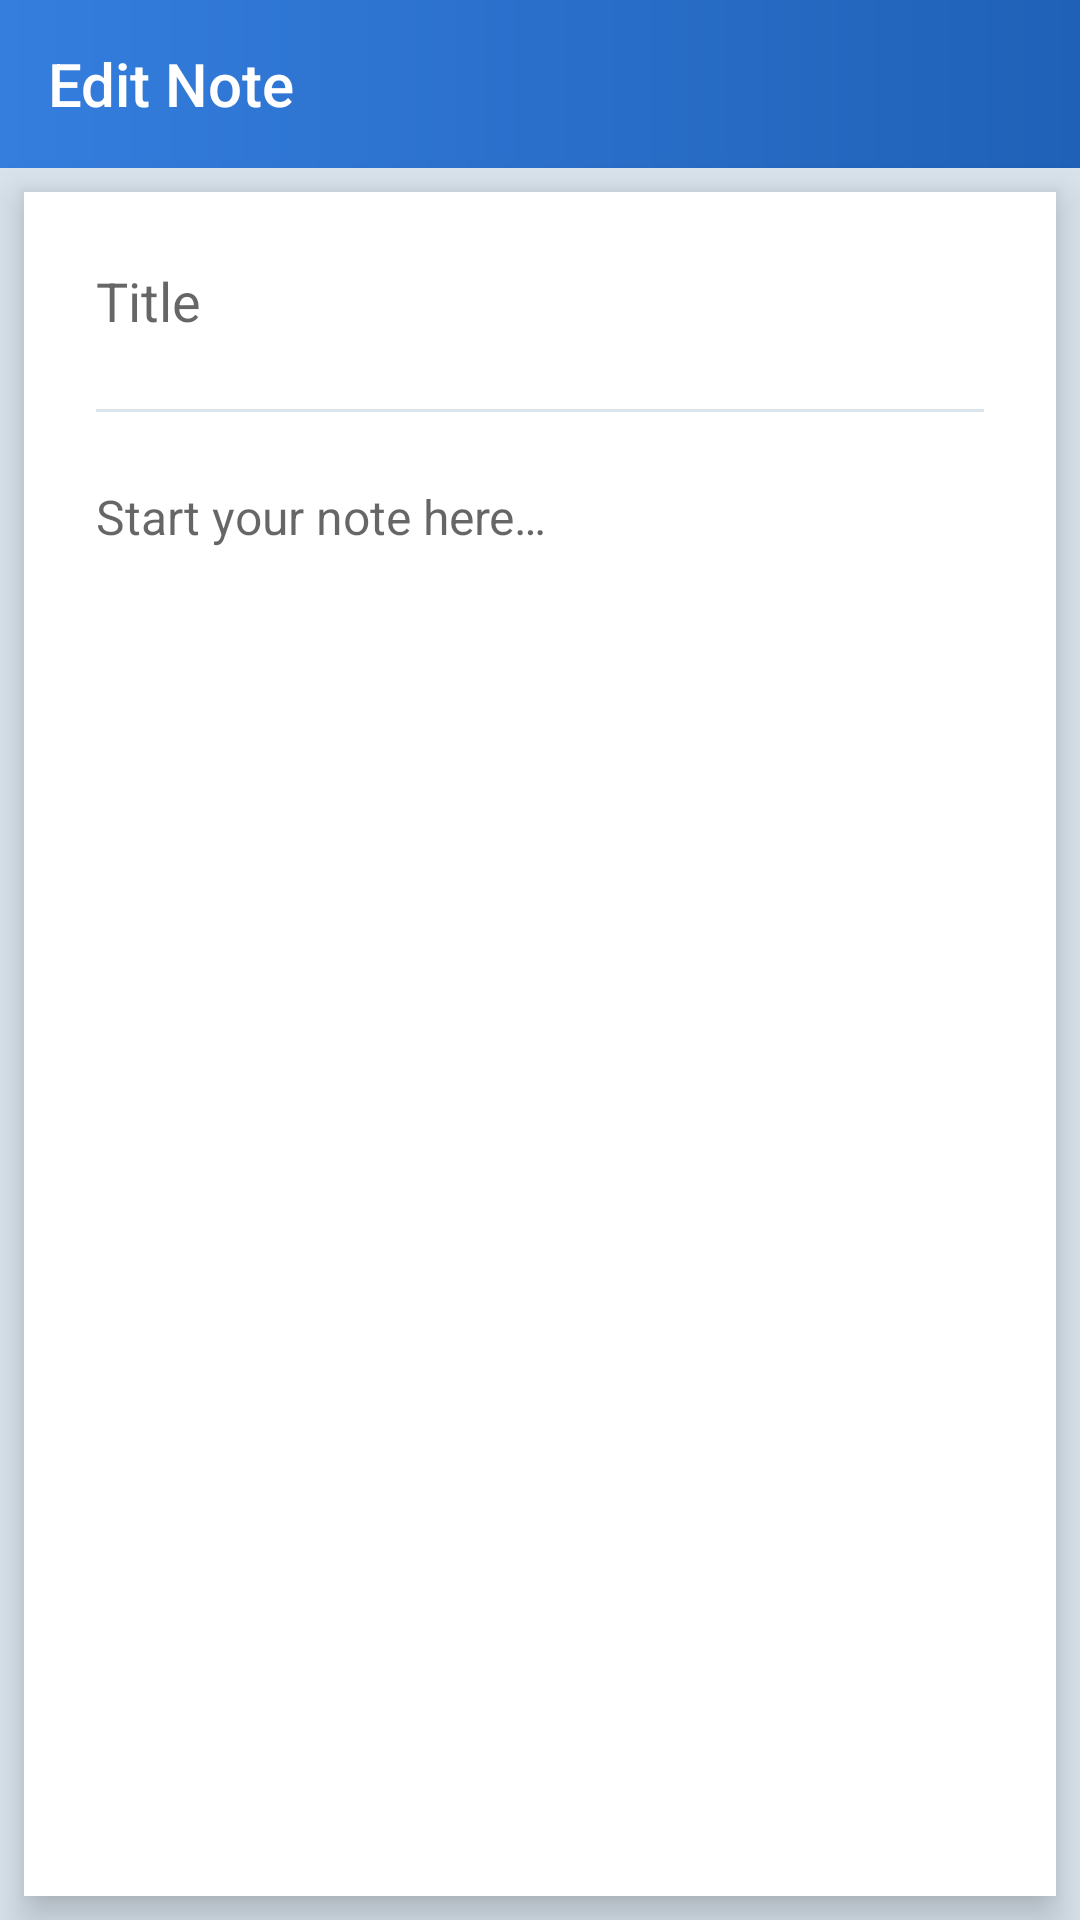

This screen was rendered from an Android layout file. Write that file and the resources it references.
<!-- AndroidManifest.xml: application theme AppTheme.NoActionBar -->
<!-- res/layout/activity_editor.xml -->
<?xml version="1.0" encoding="utf-8"?>
<androidx.constraintlayout.widget.ConstraintLayout xmlns:android="http://schemas.android.com/apk/res/android"
    xmlns:app="http://schemas.android.com/apk/res-auto"
    xmlns:tools="http://schemas.android.com/tools"
    android:layout_width="match_parent"
    android:layout_height="match_parent"
    android:background="@color/colorBackground"
    tools:context=".EditorActivity">

    <androidx.appcompat.widget.Toolbar
        android:id="@+id/editor_toolbar"
        android:layout_width="match_parent"
        android:layout_height="wrap_content"
        android:minHeight="?attr/actionBarSize"
        android:background="@drawable/appbar_bg"
        android:theme="@style/ThemeOverlay.AppCompat.Dark.ActionBar"
        app:layout_constraintBottom_toBottomOf="parent"
        app:layout_constraintEnd_toEndOf="parent"
        app:layout_constraintStart_toStartOf="parent"
        app:layout_constraintTop_toTopOf="parent"
        app:layout_constraintVertical_bias="0.0"
        app:popupTheme="?attr/actionBarPopupTheme"
        android:importantForAutofill="no"
        app:title="Edit Note" />

    <LinearLayout
        android:id="@+id/editor_layout"
        android:layout_width="0dp"
        android:layout_height="0dp"
        android:layout_margin="8dp"
        android:orientation="vertical"
        android:background="@color/colorForeground"
        android:elevation="8dp"
        app:layout_constraintBottom_toBottomOf="parent"
        app:layout_constraintEnd_toEndOf="parent"
        app:layout_constraintStart_toStartOf="parent"
        app:layout_constraintTop_toBottomOf="@+id/editor_toolbar">

        <EditText
            android:id="@+id/editor_note_title"
            android:layout_width="match_parent"
            android:layout_height="wrap_content"
            android:padding="24dp"
            android:textSize="18sp"
            android:inputType="text"
            android:singleLine="true"
            android:background="@color/colorForeground"
            android:textColor="@color/colorCardTitle"
            android:hint="@string/note_title_hint"
            android:autofillHints="" />

        
        <View
            android:layout_width="wrap_content"
            android:layout_height="1dp"
            android:layout_marginStart="24dp"
            android:layout_marginEnd="24dp"
            android:layout_gravity="center"
            android:background="@color/colorBackground"/>

        <EditText
            android:id="@+id/editor_note_content"
            android:layout_width="match_parent"
            android:layout_height="match_parent"
            android:padding="24dp"
            android:textSize="16sp"
            android:lineSpacingExtra="12dp"
            android:inputType="textMultiLine|textAutoCorrect|textAutoComplete"
            android:singleLine="false"
            android:gravity="top|start"
            android:scrollbars="none"
            android:background="@color/colorForeground"
            android:textColor="@color/colorText"
            android:hint="@string/note_content_hint"
            android:autofillHints="" />

    </LinearLayout>

</androidx.constraintlayout.widget.ConstraintLayout>
<!-- resources referenced by this layout -->
<resources>
  <color name="colorBackground">#D9E4ED</color>
  <color name="colorForeground">#FFFFFF</color>
  <color name="colorText">#718394</color>
  <!-- drawable appbar_bg (drawable) -->
  <?xml version="1.0" encoding="utf-8"?>
  <shape xmlns:android="http://schemas.android.com/apk/res/android">
      <gradient
          android:angle="0"
          android:startColor="@color/colorPrimary"
          android:endColor="@color/colorPrimaryMid"
          android:type="linear" />
  </shape>
  <string name="note_content_hint">Start your note here…</string>
  <string name="note_title_hint">Title</string>
  <style name="AppTheme.NoActionBar">
          <item name="windowActionBar">false</item>
          <item name="windowNoTitle">true</item>
          <item name="android:statusBarColor">@android:color/transparent</item>
      </style>
  <color name="colorPrimary">#357EDE</color>
  <color name="colorPrimaryMid">#1F61B7</color>
</resources>
